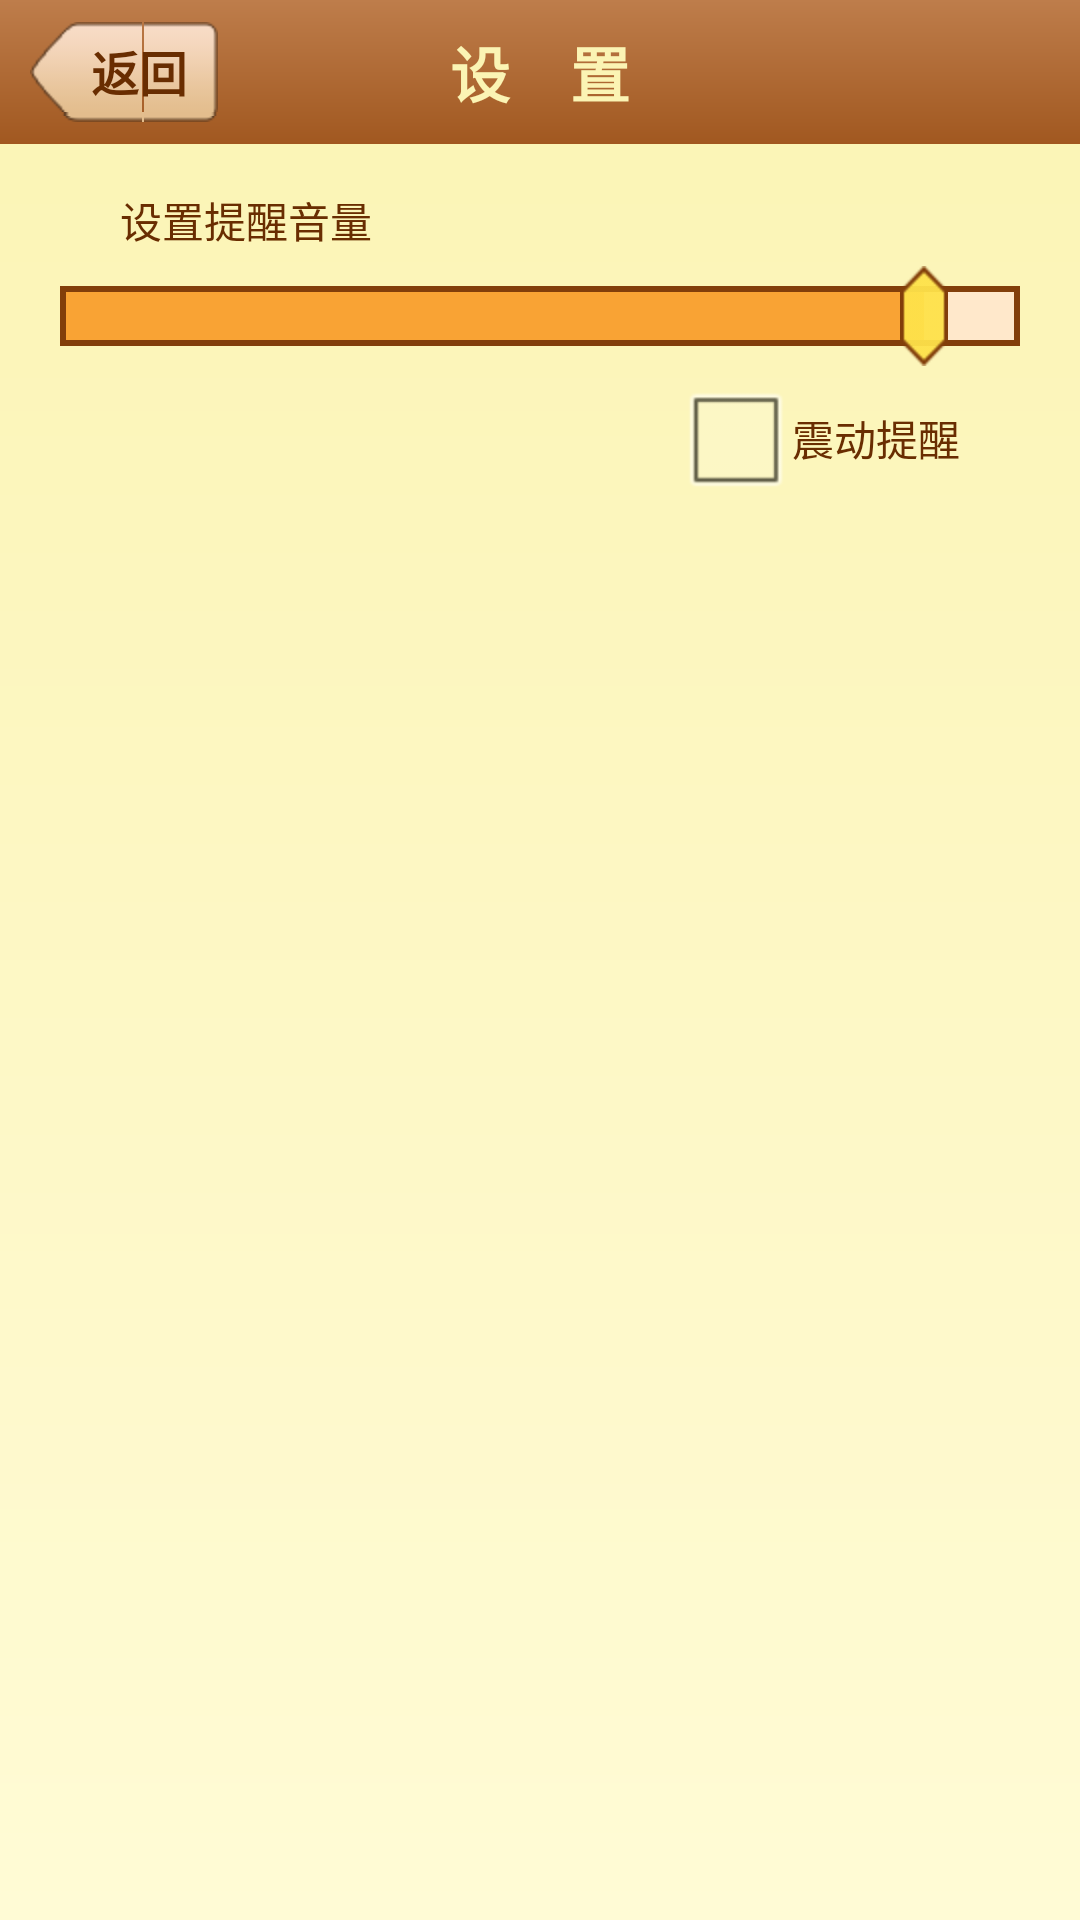

Write the Android layout XML for this screen, with the resource values it uses.
<!-- AndroidManifest.xml: application theme AppTheme -->
<!-- res/layout/activity_setting_remain.xml -->
<RelativeLayout xmlns:android="http://schemas.android.com/apk/res/android"
    xmlns:tools="http://schemas.android.com/tools"
    android:layout_width="match_parent"
    android:layout_height="match_parent"
    android:background="@drawable/setting_bg"
    tools:context=".SettingAboutActivity" >

    <include
        android:id="@+id/title_wrapper"
        layout="@layout/setting_title_wrapper" />

    <LinearLayout
        android:layout_width="match_parent"
        android:layout_height="match_parent"
        android:layout_below="@+id/title_wrapper"
        android:orientation="vertical"
        android:paddingBottom="@dimen/setting_content_padding_vertical"
        android:paddingLeft="@dimen/setting_content_padding_horizontal"
        android:paddingRight="@dimen/setting_content_padding_horizontal"
        android:paddingTop="@dimen/setting_content_padding_vertical" >

        <TextView
            android:id="@+id/volumn_hint"
            android:layout_width="wrap_content"
            android:layout_height="wrap_content"
            android:layout_marginLeft="20dp"
            android:text="设置提醒音量"
            android:textColor="@color/text2"
            android:textSize="@dimen/text_min" />

        <SeekBar
            android:id="@+id/volome_bar"
            android:layout_width="match_parent"
            android:layout_height="wrap_content"
            android:layout_marginTop="5dp"
            android:max="10"
            android:minHeight="0dp"
            android:progress="9"
            android:progressDrawable="@drawable/volume_seekbar_style"
            android:thumb="@drawable/volume_thumb"
            android:thumbOffset="8dp" />

        <CheckBox
            android:id="@+id/box_vibrate"
            android:layout_width="wrap_content"
            android:layout_height="wrap_content"
            android:layout_gravity="right"
            android:layout_marginRight="20dp"
            android:text="震动提醒"
            android:textColor="@color/text2"
            android:textSize="@dimen/text_min" />
    </LinearLayout>

</RelativeLayout>
<!-- res/layout/setting_title_wrapper.xml (included above) -->
<?xml version="1.0" encoding="utf-8"?>
<RelativeLayout xmlns:android="http://schemas.android.com/apk/res/android"
    android:id="@+id/RelativeLayout1"
    android:layout_width="match_parent"
    android:layout_height="48dp"
    android:background="@drawable/setting_title_wrapper_bg" >

    <Button
        android:id="@+id/setting_btn_back"
        android:layout_width="wrap_content"
        android:layout_height="wrap_content"
        android:layout_alignParentLeft="true"
        android:layout_centerVertical="true"
        android:layout_marginLeft="10dp"
        android:background="@drawable/btn_back_bg"
        android:minHeight="0dp"
        android:minWidth="0dp"
        android:text="返回"
        android:textColor="@color/text2"
        android:textSize="16sp"
        android:textStyle="bold" />

    <TextView
        android:id="@+id/setting_title_text"
        android:layout_width="wrap_content"
        android:layout_height="wrap_content"
        android:layout_centerInParent="true"
        android:text="设    置"
        android:textColor="@color/setting_title_text"
        android:textSize="@dimen/text_medium"
        android:textStyle="bold" />

</RelativeLayout>
<!-- resources referenced by this layout -->
<resources>
  <color name="setting_title_text">#fbf4b4</color>
  <color name="text2">#692d01</color>
  <dimen name="setting_content_padding_horizontal">20dp</dimen>
  <dimen name="setting_content_padding_vertical">15dp</dimen>
  <dimen name="text_medium">20sp</dimen>
  <dimen name="text_min">14sp</dimen>
  <!-- drawable btn_back_bg (drawable-hdpi) -->
  <?xml version="1.0" encoding="utf-8"?>
  <selector xmlns:android="http://schemas.android.com/apk/res/android">
  
      <item android:drawable="@drawable/btn_back_pressed" android:state_checked="true"/>
      <item android:drawable="@drawable/btn_back_pressed" android:state_selected="true"/>
      <item android:drawable="@drawable/btn_back_pressed" android:state_pressed="true"/>
      <item android:drawable="@drawable/btn_back_normal"/>
  
  </selector>
  <!-- drawable setting_bg (drawable-hdpi) -->
  <?xml version="1.0" encoding="utf-8"?>
  <shape xmlns:android="http://schemas.android.com/apk/res/android" >
      
      <gradient 
          android:startColor="#fbf4b4"
          android:endColor="#fffbd5"
          android:angle="-90"
          />
  
  </shape>
  <!-- drawable setting_title_wrapper_bg (drawable-hdpi) -->
  <?xml version="1.0" encoding="utf-8"?>
  <shape xmlns:android="http://schemas.android.com/apk/res/android" >
      
      <gradient 
          android:startColor="#be7d4b"
          android:endColor="#a15820"
          android:angle="-90"
          />
  
  </shape>
  <!-- drawable volume_seekbar_style (drawable-hdpi) -->
  <?xml version="1.0" encoding="utf-8"?>
  <layer-list xmlns:android="http://schemas.android.com/apk/res/android" >
  
      <item android:id="@android:id/background">
          <shape>
              <solid android:color="#ffe8cb" />
  
              <stroke
                  android:width="2dp"
                  android:color="#823e0a" />
          </shape>
      </item>
      <item android:id="@android:id/progress">
          <clip>
              <shape>
                  <stroke
                      android:width="2dp"
                      android:color="#823e0a" />
  
                  <solid android:color="#f9a334" />
              </shape>
          </clip>
      </item>
  
  </layer-list>
  <!-- drawable volume_thumb: png bitmap (drawable-hdpi, 3564 bytes) -->
  <style name="AppTheme" parent="AppBaseTheme">
          
      </style>
  <style name="AppBaseTheme" parent="android:Theme.Light">
          
      </style>
</resources>
